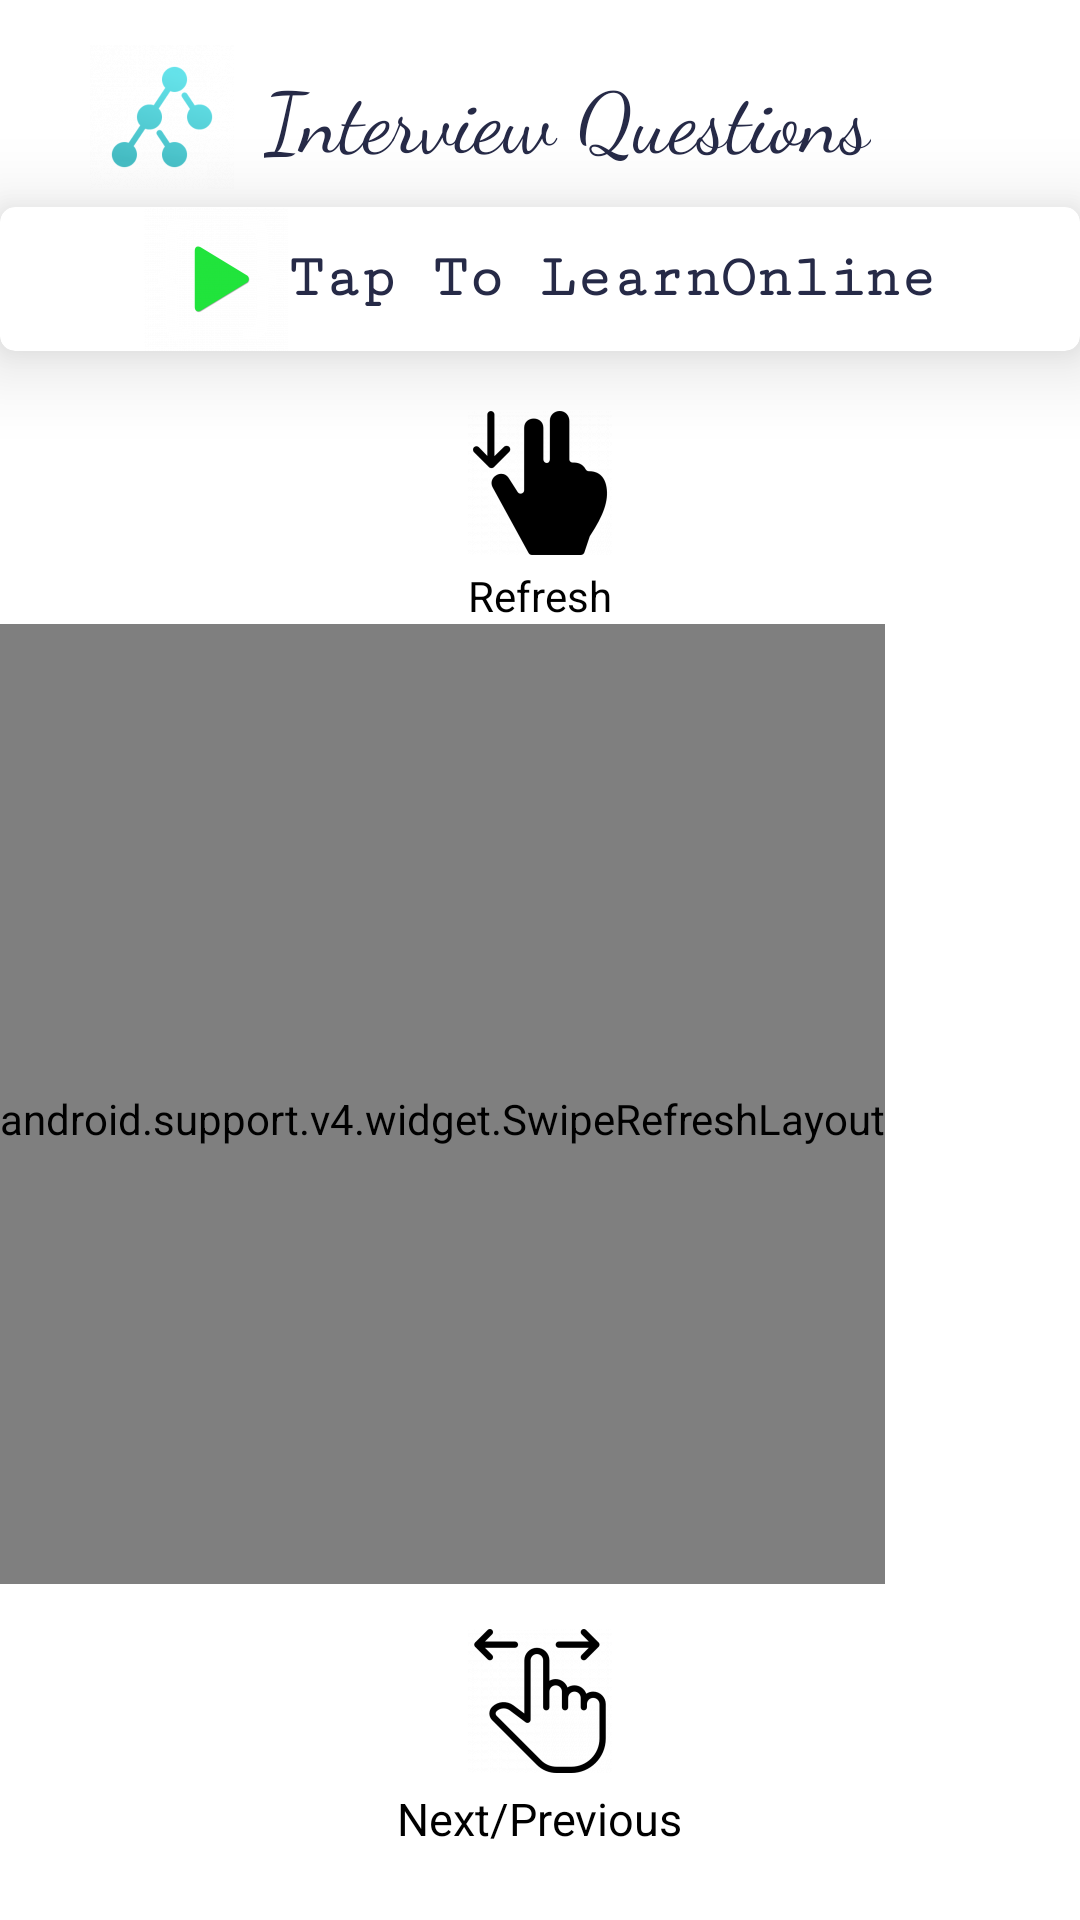

Layout XML and referenced resources for this Android screen:
<!-- AndroidManifest.xml: application theme AppTheme -->
<!-- res/layout/activity_homectivity.xml -->
<?xml version="1.0" encoding="utf-8"?>
<LinearLayout xmlns:android="http://schemas.android.com/apk/res/android"
    xmlns:app="http://schemas.android.com/apk/res-auto"
    xmlns:tools="http://schemas.android.com/tools"
    android:layout_width="match_parent"
    android:layout_height="wrap_content"
    android:background="@color/White"
    android:orientation="vertical"
    tools:context="com.example.shivamgupta.demotest.Homectivity">
    <LinearLayout
        android:layout_width="match_parent"
        android:orientation="vertical"
        android:layout_height="wrap_content">

        <LinearLayout
            android:layout_width="match_parent"
            android:layout_height="wrap_content"
            android:orientation="horizontal"
            android:paddingTop="15dp">


        <ImageView
            android:layout_width="wrap_content"
            android:layout_height="wrap_content"
            android:paddingLeft="30dp"
            android:src="@drawable/dslogo"/>

        <TextView
            android:layout_width="wrap_content"
            android:layout_height="wrap_content"
            android:text="Interview Questions"
            android:layout_gravity="center"
            android:textSize="28sp"
            android:paddingLeft="10dp"
            android:textColor="@color/Home_primary"
            android:fontFamily="cursive"
            android:textAlignment="center"
            />

        </LinearLayout>

    </LinearLayout>
    <android.support.v7.widget.CardView
        android:layout_width="match_parent"
        android:layout_height="wrap_content"
        app:cardElevation="16dp"
        android:paddingTop="15dp"
        android:layout_marginTop="6dp"
        android:layout_gravity="center"
        app:cardCornerRadius="5dp">

    <LinearLayout
        android:layout_width="wrap_content"
        android:layout_height="wrap_content"
        android:layout_gravity="center"
        android:clickable="true"
        android:id="@+id/advertisment"
        android:orientation="horizontal">

    <ImageView
        android:layout_width="wrap_content"
        android:layout_height="wrap_content"
        android:src="@drawable/splash_logo"/>

        <TextView
            android:layout_width="wrap_content"
            android:layout_height="wrap_content"
            android:layout_gravity="center"
            android:text="Tap To LearnOnline"
            android:textColor="@color/Home_primary"
            android:textSize="20sp"
            android:textStyle="bold"
            android:fontFamily="serif-monospace"
            android:textAlignment="center"/>
    </LinearLayout>
    </android.support.v7.widget.CardView>

    <ImageView
        android:layout_width="wrap_content"
        android:layout_height="wrap_content"
        android:src="@drawable/down_refresh"
        android:paddingTop="20dp"
        android:layout_gravity="center"/>
    <TextView
        android:layout_width="wrap_content"
        android:layout_height="wrap_content"
        android:text="Refresh"
        android:paddingTop="4dp"
        android:layout_gravity="center"
        android:textColor="#000000"/>

    <android.support.v4.widget.SwipeRefreshLayout
        android:layout_width="wrap_content"
        android:layout_height="320dp"
        android:paddingTop="10dp"
        android:id="@+id/swipe_refresh">


    <android.support.v7.widget.RecyclerView
        android:id="@+id/myrecycyler"
        android:layout_width="match_parent"
        android:layout_height="match_parent"
        android:layout_gravity="center">

    </android.support.v7.widget.RecyclerView>

    </android.support.v4.widget.SwipeRefreshLayout>

    <ImageView
        android:layout_width="wrap_content"
        android:layout_height="wrap_content"
        android:layout_gravity="center"
        android:paddingTop="15dp"
        android:paddingBottom="5dp"
        android:src="@drawable/swipe"/>
    <TextView
        android:layout_width="wrap_content"
        android:layout_height="wrap_content"
        android:text="Next/Previous"
        android:textAlignment="center"
        android:textColor="#000000"
        android:textSize="15dp"
        android:layout_gravity="center"/>


</LinearLayout>
<!-- resources referenced by this layout -->
<resources>
  <color name="Home_primary">	#262A47</color>
  <color name="White">#ffff</color>
  <!-- drawable down_refresh: png bitmap (drawable-hdpi, 1756 bytes) -->
  <!-- drawable dslogo: png bitmap (drawable-hdpi, 3399 bytes) -->
  <!-- drawable splash_logo: png bitmap (drawable-hdpi, 2807 bytes) -->
  <!-- drawable swipe: png bitmap (drawable-hdpi, 2137 bytes) -->
  <style name="AppTheme" parent="Theme.AppCompat.Light.DarkActionBar">
          
          <item name="colorPrimary">@color/colorPrimary</item>
          <item name="colorPrimaryDark">@color/splash</item>
          <item name="colorAccent">@color/colorAccent</item>
          <item name="android:windowActionBar">false</item>
          <item name="windowNoTitle">true</item>
      </style>
  <color name="colorPrimary">#3F51B5</color>
  <color name="splash">#1F2438</color>
  <color name="colorAccent">#FF4081</color>
</resources>
